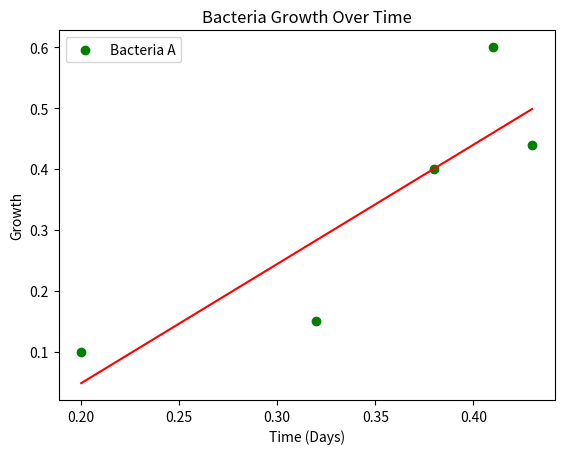

Recreate this plot in Python.
import matplotlib.pyplot as plt


def best_fit_line(x: list[float], y: list[float]) -> tuple[float, float]:
    """
    Return slope and y-intercept of linear regression line.

    :param x: list of x coordinates
    :param y: list of y coordinates
    :precondition: x and y have the same number of items.
    :postcondition: slope and y-intercept of linear regression line are returned.
    :return: slope and y-intercept of linear regression line.
    """
    n = len(x)

    # Calculate the sums.
    x_sum = sum(x)
    y_sum = sum(y)
    xx_sum = sum([xi * xi for xi in x])
    xy_sum = sum([xi * yi for xi, yi in zip(x, y)])

    # Calculate the slope and y-intercept.
    slope = (n * xy_sum - x_sum*y_sum) / (n*xx_sum - x_sum**2)
    intercept = (y_sum - slope*x_sum) / n

    return slope, intercept


days = [0.2, 0.32, 0.38, 0.41, 0.43]
bacteria = [0.1, 0.15, 0.4, 0.6, 0.44]

# Calculate slope and y-intercept of linear regression line
m, b = best_fit_line(days, bacteria)

# Draw line of best fit and points
plt.plot(days, [m * x + b for x in days], color='red')
plt.scatter(days, bacteria, color='green', label='Bacteria A')
plt.xlabel("Time (Days)")
plt.ylabel("Growth")
plt.legend()
plt.title("Bacteria Growth Over Time")
plt.show()
